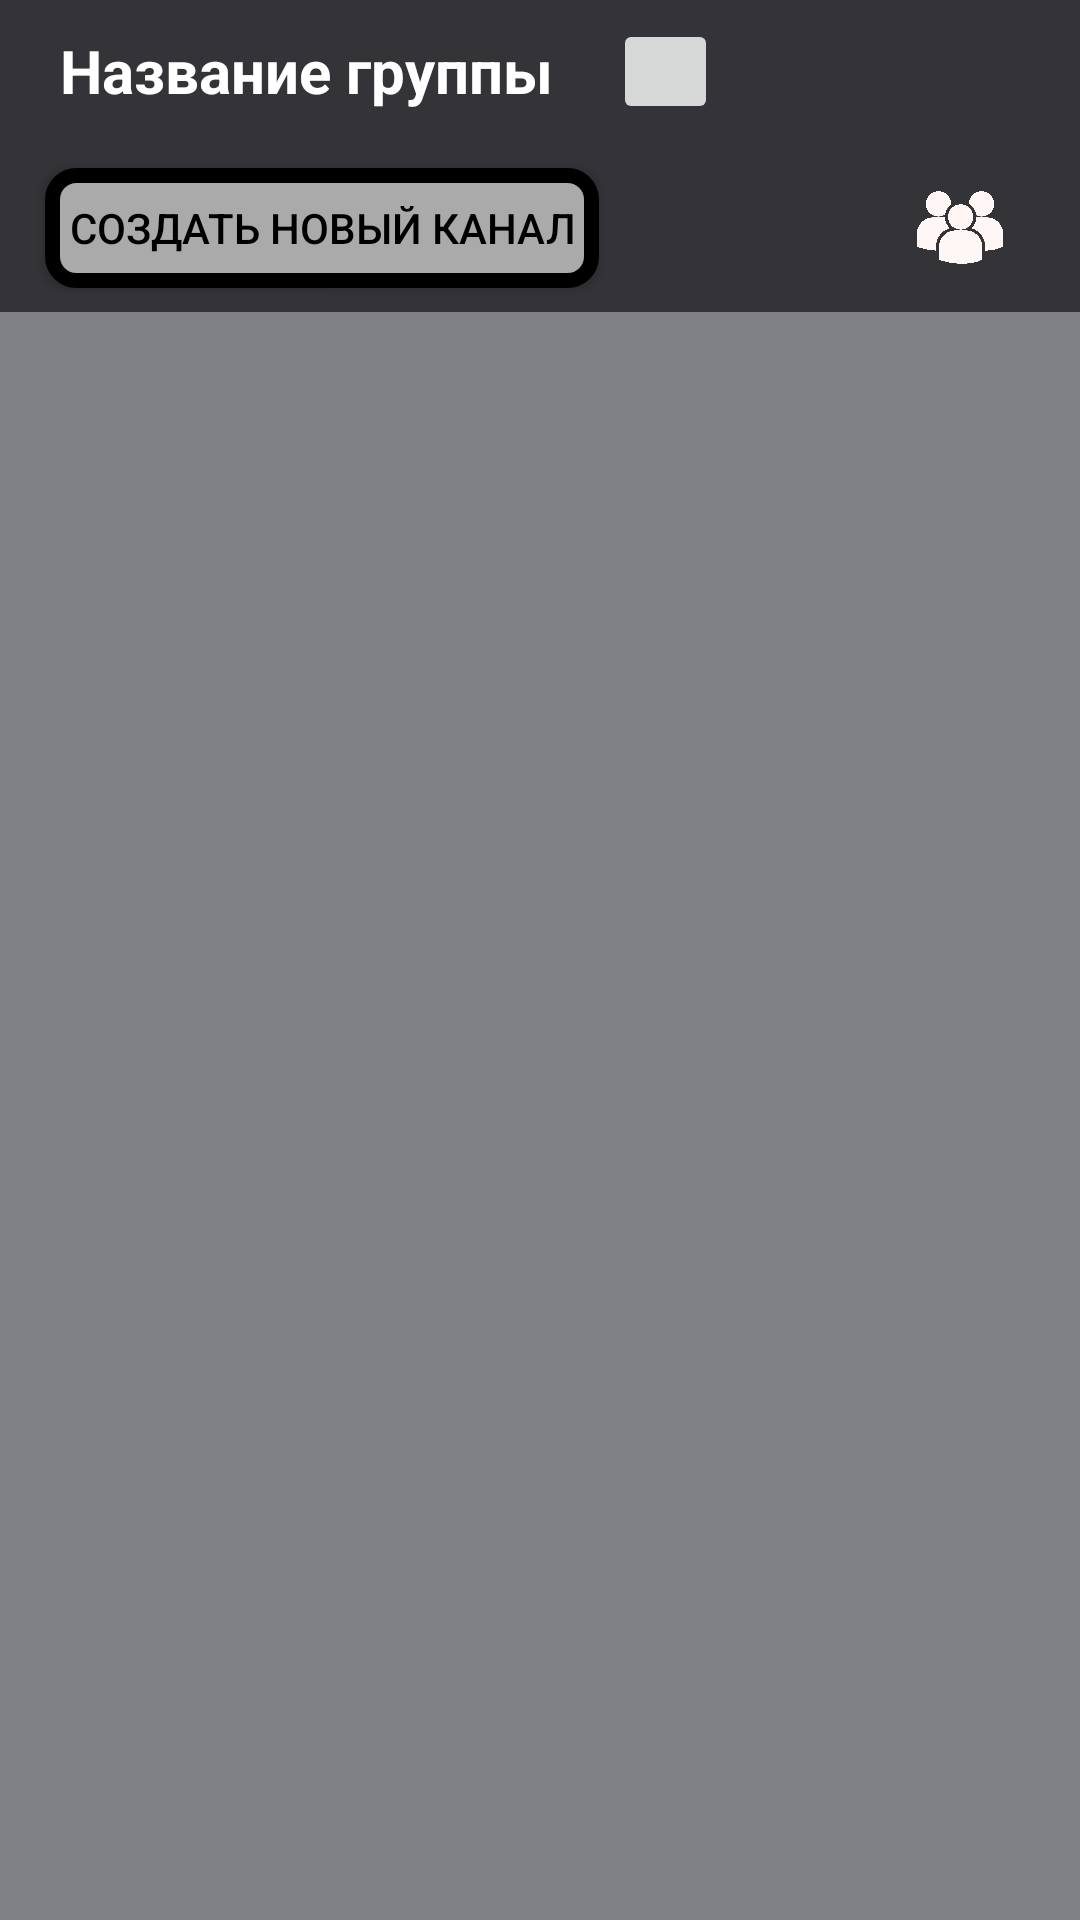

Reconstruct the res/layout file that produces this screen, plus the resources it refers to.
<!-- AndroidManifest.xml: application theme Theme.ZoV_Android -->
<!-- res/layout/fragment_guild.xml -->
<?xml version="1.0" encoding="utf-8"?>
<androidx.constraintlayout.widget.ConstraintLayout
    xmlns:android="http://schemas.android.com/apk/res/android"
    xmlns:tools="http://schemas.android.com/tools"
    xmlns:app="http://schemas.android.com/apk/res-auto"
    android:layout_width="match_parent"
    android:layout_height="match_parent"
    android:orientation="vertical"
    android:background="#808185"
    tools:context=".ui.fragments.main.layerThree.ChatFragment">


    <LinearLayout
        android:id="@+id/topGuild"
        android:layout_width="match_parent"
        android:layout_height="48dp"
        android:background="#343438"
        android:gravity="start"
        tools:ignore="MissingConstraints">

        <TextView
            android:id="@+id/textNameGroup"
            android:layout_marginVertical="10dp"
            android:layout_marginHorizontal="20dp"
            android:layout_width="wrap_content"
            android:layout_height="48dp"
            android:text="Название группы"
            android:textSize="20sp"
            android:textStyle="bold"
            android:textColor="@color/white"
            />

        <android.widget.ImageButton
            android:id="@+id/editButton"
            android:layout_width="35dp"
            android:layout_height="35dp"
            android:layout_gravity="center"
            android:src="@drawable/ic_edit"
            android:scaleType="fitCenter"
            />
    </LinearLayout>

    <LinearLayout
        android:id="@+id/middleGuild"
        android:layout_width="match_parent"
        android:layout_height="56dp"
        android:background="#343438"
        android:orientation="horizontal"
        app:layout_constraintEnd_toEndOf="parent"
        app:layout_constraintStart_toStartOf="parent"
        app:layout_constraintTop_toBottomOf="@+id/topGuild"
        tools:ignore="MissingConstraints">

        <android.widget.Button
            android:id="@+id/createNewChannel"
            android:layout_width="wrap_content"
            android:layout_height="40dp"
            android:layout_gravity="center"
            android:layout_marginStart="15dp"
            android:text="Создать новый канал"
            android:textColor="#000000"
            android:background="@drawable/borderless_button"
            android:foreground="?attr/selectableItemBackground"
            android:contentDescription="Создать новый канал"
            android:paddingHorizontal="8dp"
            app:layout_constraintEnd_toStartOf="@id/avatarContainer"
            app:layout_constraintTop_toTopOf="@id/avatarContainer"
            app:layout_constraintBottom_toBottomOf="@id/avatarContainer"
            android:layout_marginEnd="16dp"/>

        <View
            android:layout_width="0dp"
            android:layout_height="0dp"
            android:layout_weight="1" />

        <ImageView
            android:id="@+id/ic_users"
            android:layout_width="40dp"
            android:layout_height="33dp"
            android:layout_gravity="center"
            android:layout_marginEnd="20dp"
            android:src="@drawable/ic_users" />

    </LinearLayout>

    <androidx.recyclerview.widget.RecyclerView
        android:id="@+id/channelList"
        android:layout_width="0dp"
        android:layout_height="0dp"
        android:layout_marginHorizontal="10dp"
        android:layout_marginVertical="20dp"
        android:background="@drawable/shape_rounded_background"
        app:layout_constraintBottom_toBottomOf="parent"
        app:layout_constraintEnd_toEndOf="parent"
        app:layout_constraintStart_toStartOf="parent"
        app:layout_constraintTop_toBottomOf="@+id/middleGuild"
        tools:ignore="NotSibling"
        tools:listitem="@layout/item_channel_recycler_view" />


</androidx.constraintlayout.widget.ConstraintLayout>
<!-- res/layout/item_channel_recycler_view.xml (included above) -->
<?xml version="1.0" encoding="utf-8"?>
<androidx.cardview.widget.CardView xmlns:android="http://schemas.android.com/apk/res/android"
    xmlns:app="http://schemas.android.com/apk/res-auto"
    android:layout_width="match_parent"
    android:layout_height="60dp"
    android:layout_marginHorizontal="10dp"
    android:layout_marginVertical="4dp"
    android:elevation="5dp"
    app:cardCornerRadius="20dp">

    <androidx.constraintlayout.widget.ConstraintLayout
        android:id="@+id/itemChannel"
        android:layout_width="match_parent"
        android:layout_height="60dp"
        android:background="#343b36">

        <ImageView
            android:id="@+id/ic_image"
            android:layout_width="50dp"
            android:layout_height="50dp"
            android:layout_marginStart="15dp"
            android:padding="5dp"
            app:layout_constraintBottom_toBottomOf="parent"
            app:layout_constraintEnd_toStartOf="@id/nameChannel"
            app:layout_constraintStart_toStartOf="parent"
            app:layout_constraintTop_toTopOf="parent" />

        <TextView
            android:id="@+id/nameChannel"
            android:layout_width="0dp"
            android:layout_height="wrap_content"
            android:layout_marginStart="20dp"
            android:layout_marginTop="6dp"
            android:text="Название канала"
            android:textColor="@color/white"
            android:textSize="20sp"
            android:textStyle="bold"
            app:layout_constraintBottom_toTopOf="@id/typeChannel"
            app:layout_constraintEnd_toEndOf="parent"
            app:layout_constraintStart_toEndOf="@id/ic_image"
            app:layout_constraintTop_toTopOf="parent"
            app:layout_constraintVertical_bias="0.315" />

        <TextView
            android:id="@+id/typeChannel"
            android:layout_width="0dp"
            android:layout_height="wrap_content"
            android:layout_marginStart="20dp"
            android:layout_marginBottom="3dp"
            android:text="Тип канала"
            android:textColor="#e26"
            android:textSize="16sp"
            android:textStyle="bold"
            app:layout_constraintBottom_toBottomOf="parent"
            app:layout_constraintEnd_toEndOf="parent"
            app:layout_constraintHorizontal_bias="0.0"
            app:layout_constraintStart_toEndOf="@id/ic_image"
            app:layout_constraintTop_toBottomOf="@id/nameChannel"
            app:layout_constraintVertical_bias="0.894" />


    </androidx.constraintlayout.widget.ConstraintLayout>
</androidx.cardview.widget.CardView>
<!-- resources referenced by this layout -->
<resources>
  <!-- drawable borderless_button (drawable) -->
  <?xml version="1.0" encoding="utf-8"?>
  <ripple xmlns:android="http://schemas.android.com/apk/res/android"
      android:color="#30FFFFFF">
      <item>
          <shape android:shape="rectangle">
  
              <solid android:color="@android:color/darker_gray"/>
              <stroke
                  android:width="5dp"
                  android:color="#000000"/>
              <corners android:radius="8dp"/>
          </shape>
      </item>
  
  </ripple>
  <!-- drawable ic_users: png bitmap (drawable, 147748 bytes) -->
  <style name="Theme.ZoV_Android" parent="Base.Theme.ZoV_Android" />
  <style name="Base.Theme.ZoV_Android" parent="Theme.Material3.DayNight.NoActionBar">
          
          <item name="colorPrimary">@color/purple_500</item>
          <item name="colorPrimaryVariant">@color/purple_700</item>
          <item name="colorOnPrimary">@color/white</item>
  
          
          <item name="colorSecondary">@color/teal_200</item>
          <item name="colorSecondaryVariant">@color/teal_700</item>
          <item name="colorOnSecondary">@color/black</item>
  
          
          <item name="android:windowBackground">@color/black</item>
          <item name="colorSurface">@color/black</item>
          <item name="colorOnSurface">@color/white</item>
  
          
          <item name="android:statusBarColor">#343438</item>
          
          <item name="android:navigationBarColor">#2E2E32</item>
  
          
          <item name="textInputStyle">@style/OutlinedBoxStyle</item>
      </style>
  <style name="OutlinedBoxStyle" parent="Widget.Material3.TextInputLayout.OutlinedBox">
          
          <item name="boxStrokeColor">#FFFFFFFF</item>
  
          
          <item name="hintTextColor">#FFFFFFFF</item>
  
          
          <item name="android:textColorHint">#FFFFFFFF</item>
  
          
          <item name="android:textColor">#FFFFFFFF</item>
  
          
          <item name="boxCornerRadiusTopStart">8dp</item>
          <item name="boxCornerRadiusTopEnd">8dp</item>
          <item name="boxCornerRadiusBottomStart">8dp</item>
          <item name="boxCornerRadiusBottomEnd">8dp</item>
      </style>
  <!-- not gathered from this repository: default colours our renderer supplied (Android Studio template values) -->
  <color name="purple_500">#FF6200EE</color>
  <color name="purple_700">#FF3700B3</color>
  <color name="teal_200">#FF03DAC5</color>
  <color name="teal_700">#FF018786</color>
  <color name="black">#FF000000</color>
  <color name="white">#FFFFFFFF</color>
</resources>
